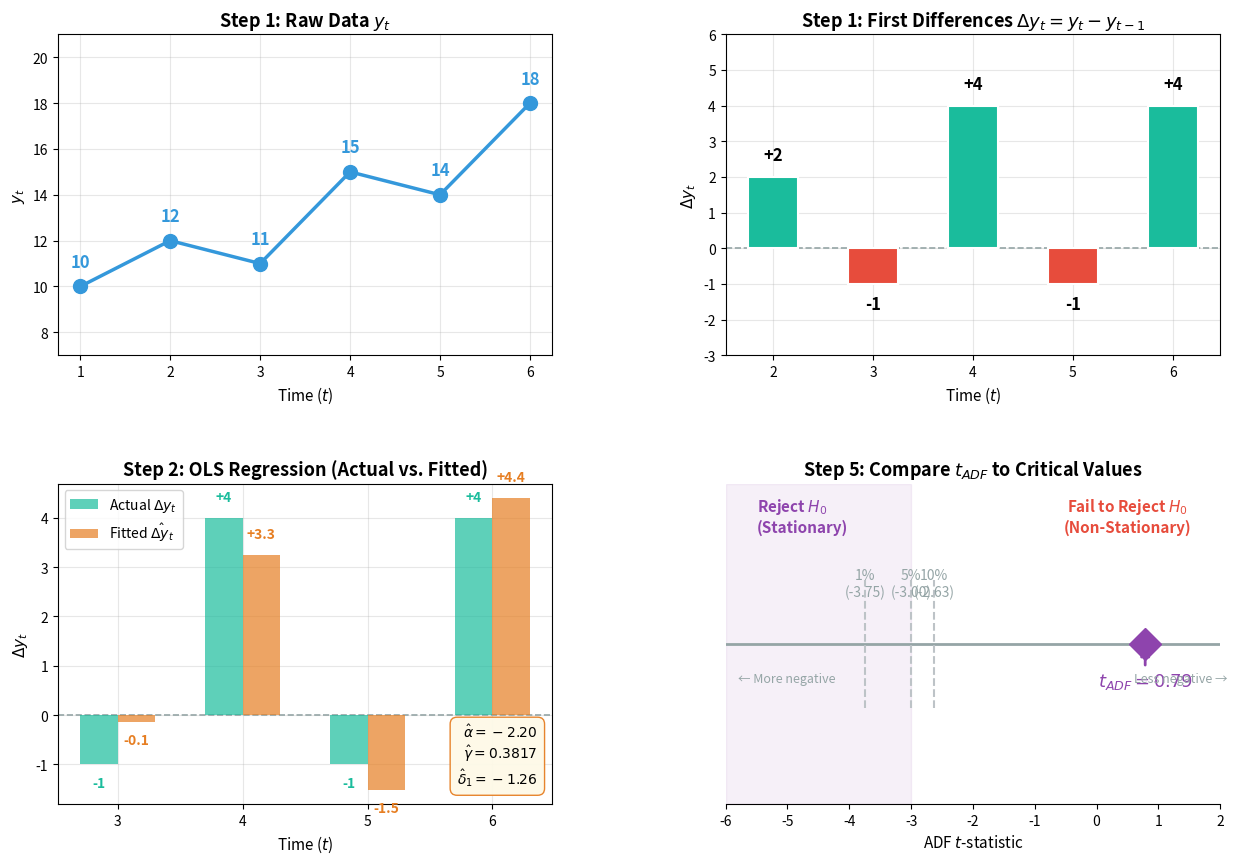

The script that saved this image:
import numpy as np
import matplotlib.pyplot as plt
import matplotlib.gridspec as gridspec
import os

os.makedirs('assets', exist_ok=True)

# ── The dataset from the user's ADF example ───────────────────────
y = np.array([10, 12, 11, 15, 14, 18])
T = len(y)
t = np.arange(1, T + 1)

# ── Step 1: First differences ────────────────────────────────────
delta_y = np.diff(y)  # [2, -1, 4, -1, 4]

# ── Build the regression matrix (p=1, with constant, no trend) ───
# Usable rows: t = 3,4,5,6 (indices 2-5 in 0-based)
# Dependent:   Δy_t    for t=3..6 → delta_y[2], delta_y[3], delta_y[4]  → [-1, 4, -1, 4]
# Wait, let me re-check. With p=1 lag of differences:
# t=3: Δy3=-1,  y_{t-1}=y2=12,  Δy_{t-1}=Δy2=2
# t=4: Δy4=4,   y_{t-1}=y3=11,  Δy_{t-1}=Δy3=-1
# t=5: Δy5=-1,  y_{t-1}=y4=15,  Δy_{t-1}=Δy4=4
# t=6: Δy6=4,   y_{t-1}=y5=14,  Δy_{t-1}=Δy5=-1

# Usable observations (t=3 to t=6, so 4 data points)
dep_y = delta_y[1:]              # Δy for t=3..6: [-1, 4, -1, 4]
x_yt1 = y[1:-1]                  # y_{t-1} for t=3..6: [12, 11, 15, 14]
x_dyt1 = delta_y[:-1]            # Δy_{t-1} for t=3..6: [2, -1, 4, -1]

# OLS: Δy_t = α + γ * y_{t-1} + δ₁ * Δy_{t-1}
n_obs = len(dep_y)
X = np.column_stack([np.ones(n_obs), x_yt1, x_dyt1])
Y = dep_y

# β = (X'X)^{-1} X'Y
XtX = X.T @ X
XtX_inv = np.linalg.inv(XtX)
beta_hat = XtX_inv @ (X.T @ Y)
alpha_hat, gamma_hat, delta1_hat = beta_hat

# Fitted values and residuals
Y_hat = X @ beta_hat
residuals = Y - Y_hat

# Residual variance
k = 3  # number of parameters
s_sq = np.sum(residuals**2) / (n_obs - k)

# Variance-covariance matrix of coefficients
var_cov = s_sq * XtX_inv

# Standard error of gamma
se_gamma = np.sqrt(var_cov[1, 1])

# ADF t-statistic
t_adf = gamma_hat / se_gamma

print("=" * 60)
print("ADF Test Step-by-Step Calculation")
print("=" * 60)
print(f"y = {y}")
print(f"delta_y = {delta_y}")
print(f"\nUsable observations (t=3..6):")
print(f"  Dep (delta_y_t)  = {dep_y}")
print(f"  y_t-1            = {x_yt1}")
print(f"  delta_y_t-1      = {x_dyt1}")
print(f"\nOLS Coefficients:")
print(f"  alpha  (intercept) = {alpha_hat:.4f}")
print(f"  gamma  (y_t-1)     = {gamma_hat:.4f}")
print(f"  delta1 (delta_y_t-1) = {delta1_hat:.4f}")
print(f"\nFitted values: {Y_hat}")
print(f"Residuals:     {residuals}")
print(f"Residual variance s^2 = {s_sq:.4f}")
print(f"SE(gamma) = {se_gamma:.4f}")
print(f"\nt_ADF = gamma / SE(gamma) = {gamma_hat:.4f} / {se_gamma:.4f} = {t_adf:.4f}")

# ── Colours ───────────────────────────────────────────────────────
c_data   = '#3498db'
c_diff   = '#1abc9c'
c_reg    = '#e67e22'
c_resid  = '#e74c3c'
c_stat   = '#8e44ad'
grey     = '#95a5a6'

# ── Figure: 2x2 ──────────────────────────────────────────────────
fig = plt.figure(figsize=(15, 10))
gs = gridspec.GridSpec(2, 2, hspace=0.4, wspace=0.35)

# ── Panel 1: Raw Time Series ─────────────────────────────────────
ax1 = fig.add_subplot(gs[0, 0])
ax1.plot(t, y, 'o-', color=c_data, linewidth=2.5, markersize=10, zorder=3)
for i in range(T):
    ax1.annotate(f'{y[i]}', (t[i], y[i]), textcoords="offset points",
                 xytext=(0, 14), ha='center', fontsize=12, fontweight='bold', color=c_data)
ax1.set_title('Step 1: Raw Data $y_t$', fontsize=13, fontweight='bold')
ax1.set_xlabel('Time ($t$)', fontsize=11)
ax1.set_ylabel('$y_t$', fontsize=11)
ax1.set_xticks(t)
ax1.set_ylim(7, 21)
ax1.grid(True, alpha=0.3)

# ── Panel 2: First Differences ───────────────────────────────────
ax2 = fig.add_subplot(gs[0, 1])
t_diff = np.arange(2, T + 1)
colors_bar = [('#e74c3c' if v < 0 else c_diff) for v in delta_y]
bars = ax2.bar(t_diff, delta_y, color=colors_bar, width=0.5, edgecolor='white',
               linewidth=1.5, zorder=3)
ax2.axhline(0, color=grey, linestyle='--', linewidth=1.2)
for i in range(len(delta_y)):
    offset = -18 if delta_y[i] < 0 else 12
    ax2.annotate(f'{delta_y[i]:+d}', (t_diff[i], delta_y[i]), textcoords="offset points",
                 xytext=(0, offset), ha='center', fontsize=12, fontweight='bold')
ax2.set_title('Step 1: First Differences $\\Delta y_t = y_t - y_{t-1}$', fontsize=13, fontweight='bold')
ax2.set_xlabel('Time ($t$)', fontsize=11)
ax2.set_ylabel('$\\Delta y_t$', fontsize=11)
ax2.set_xticks(t_diff)
ax2.set_ylim(-3, 6)
ax2.grid(True, alpha=0.3)

# ── Panel 3: OLS Regression (Actual vs Fitted) ──────────────────
ax3 = fig.add_subplot(gs[1, 0])
t_usable = np.array([3, 4, 5, 6])
ax3.bar(t_usable - 0.15, dep_y, width=0.3, color=c_diff, alpha=0.7, label='Actual $\\Delta y_t$', zorder=3)
ax3.bar(t_usable + 0.15, Y_hat, width=0.3, color=c_reg, alpha=0.7, label='Fitted $\\hat{\\Delta y}_t$', zorder=3)
ax3.axhline(0, color=grey, linestyle='--', linewidth=1.2)
for i in range(n_obs):
    ax3.annotate(f'{dep_y[i]:+.0f}', (t_usable[i] - 0.15, dep_y[i]),
                 textcoords="offset points",
                 xytext=(0, 12 if dep_y[i] >= 0 else -16), ha='center', fontsize=10, fontweight='bold', color=c_diff)
    ax3.annotate(f'{Y_hat[i]:+.1f}', (t_usable[i] + 0.15, Y_hat[i]),
                 textcoords="offset points",
                 xytext=(0, 12 if Y_hat[i] >= 0 else -16), ha='center', fontsize=10, fontweight='bold', color=c_reg)
ax3.set_title('Step 2: OLS Regression (Actual vs. Fitted)', fontsize=13, fontweight='bold')
ax3.set_xlabel('Time ($t$)', fontsize=11)
ax3.set_ylabel('$\\Delta y_t$', fontsize=11)
ax3.set_xticks(t_usable)
ax3.legend(fontsize=10)
ax3.grid(True, alpha=0.3)

# Coefficient box
ax3.text(0.97, 0.05,
    f'$\\hat{{\\alpha}} = {alpha_hat:.2f}$\n'
    f'$\\hat{{\\gamma}} = {gamma_hat:.4f}$\n'
    f'$\\hat{{\\delta}}_1 = {delta1_hat:.2f}$',
    transform=ax3.transAxes, fontsize=10,
    verticalalignment='bottom', horizontalalignment='right',
    bbox=dict(boxstyle='round,pad=0.5', facecolor='#fef9e7', edgecolor=c_reg, alpha=0.95))

# ── Panel 4: Test Statistic Result ───────────────────────────────
ax4 = fig.add_subplot(gs[1, 1])
ax4.set_xlim(-6, 2)
ax4.set_ylim(0, 1)
ax4.set_yticks([])

# Draw a horizontal number line
ax4.axhline(0.5, color=grey, linewidth=2, zorder=1)

# Critical values
crit_1 = -3.75   # ~1% for constant, small sample
crit_5 = -3.00   # ~5%
crit_10 = -2.63  # ~10%

for cv, label, yoff in [(crit_1, '1%', 0.15), (crit_5, '5%', 0.15), (crit_10, '10%', 0.15)]:
    ax4.axvline(cv, color='#bdc3c7', linestyle='--', linewidth=1.5, ymin=0.3, ymax=0.7)
    ax4.annotate(f'{label}\n({cv:.2f})', (cv, 0.5 + yoff), ha='center', fontsize=10, color=grey)

# Mark the test statistic
ax4.plot(t_adf, 0.5, 'D', color=c_stat, markersize=16, zorder=5)
ax4.annotate(f'$t_{{ADF}} = {t_adf:.2f}$', (t_adf, 0.5), textcoords="offset points",
             xytext=(0, -30), ha='center', fontsize=13, fontweight='bold', color=c_stat,
             arrowprops=dict(arrowstyle='->', color=c_stat, lw=2))

# Shade rejection region
ax4.axvspan(-6, crit_5, alpha=0.08, color=c_stat, zorder=0)
ax4.text(-5.5, 0.85, 'Reject $H_0$\n(Stationary)', fontsize=11, color=c_stat,
         ha='left', fontweight='bold')
ax4.text(0.5, 0.85, 'Fail to Reject $H_0$\n(Non-Stationary)', fontsize=11, color=c_resid,
         ha='center', fontweight='bold')

# More negative ← → Less negative
ax4.annotate('← More negative', (-5.8, 0.38), fontsize=9, color=grey)
ax4.annotate('Less negative →', (0.6, 0.38), fontsize=9, color=grey)

ax4.set_title('Step 5: Compare $t_{ADF}$ to Critical Values', fontsize=13, fontweight='bold')
ax4.set_xlabel('ADF $t$-statistic', fontsize=11)
ax4.spines['top'].set_visible(False)
ax4.spines['right'].set_visible(False)
ax4.spines['left'].set_visible(False)

plt.savefig('assets/adf_step_by_step.png', dpi=150, bbox_inches='tight')
plt.close()
print(f"\nGraph saved to assets/adf_step_by_step.png")
